Run: headless pygame with SDL's dummy video driver; simulated clock (each Clock.tick advances the game by its frame time, no real sleeping); random seed 0; keys injected as events and as key.get_pressed() state; mouse plan: one left click at the window centre at the start of phase 2, then a move to the lower-right quarter at the start of phase 3.
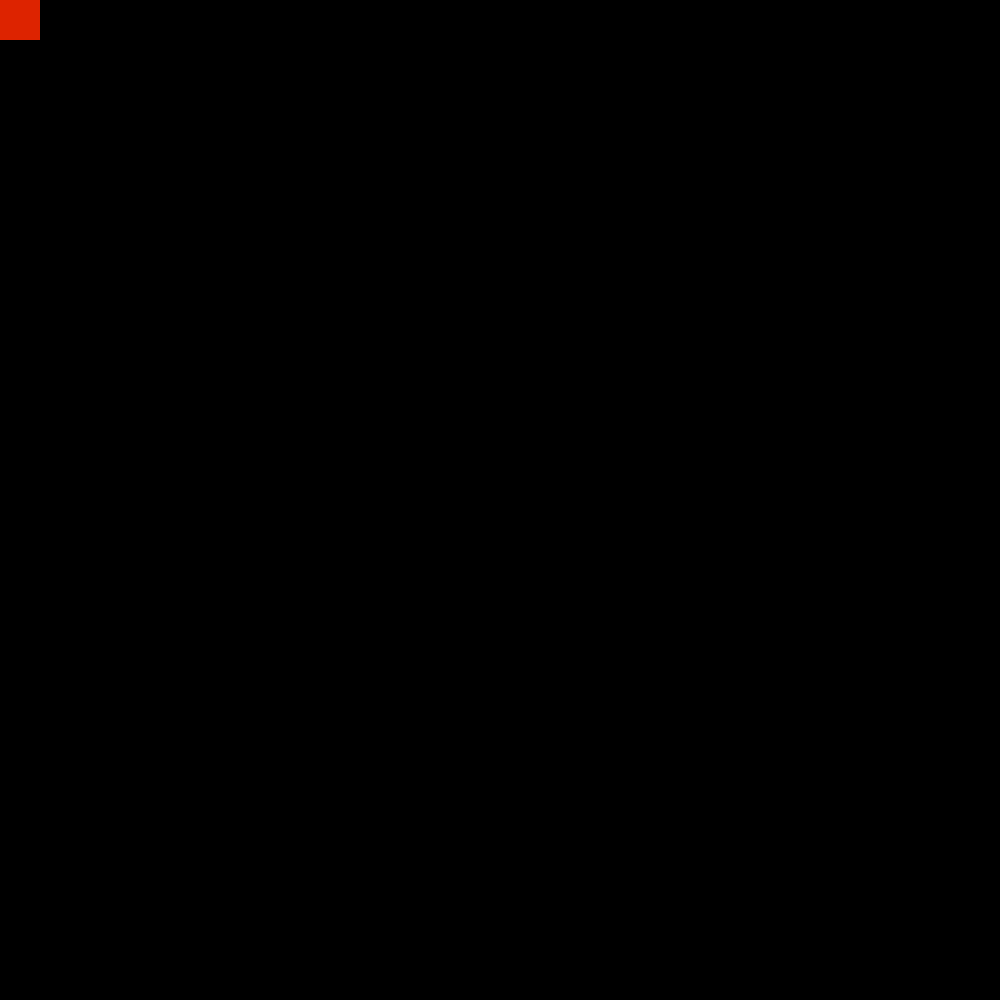
Frame 1 of 4 · flips 1–60 · no input
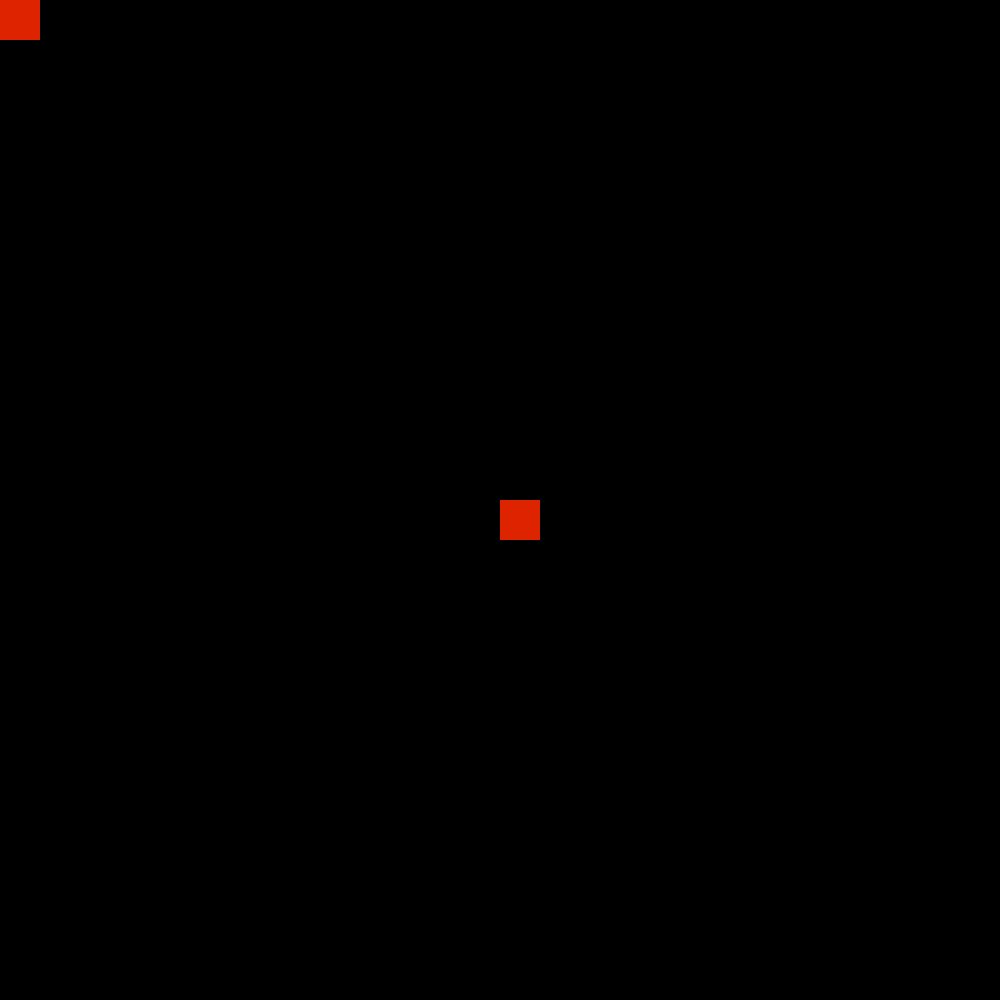
Frame 2 of 4 · flips 61–180 · clicked the window centre · tapped SPACE, RETURN · held RIGHT (→), D
Frame 3 of 4 · flips 181–300 · moved the mouse to the lower-right quarter · held DOWN (↓), S · screen unchanged from frame 2, image omitted
Frame 4 of 4 · flips 301–420 · held LEFT (←), A, UP (↑), W · screen unchanged from frame 3, image omitted

The pygame program that drew these frames:

import pygame
pygame.init()
win = pygame.display.set_mode((1000, 1000))

pygame.display.set_caption("Fight shooters")
width = 40
height = 40
run = True
while run:
    x = 0
    y = 0
    print(x)
    print(y)
   

    for event in pygame.event.get():
        if event.type == pygame.QUIT:
            run = False
        if event.type == pygame.MOUSEBUTTONDOWN:
            print("hgvg")
        if event.type == pygame.MOUSEBUTTONDOWN:
            pass
            (x, y) = pygame.mouse.get_pos()
        
        
            
            print("You clicked a rec!")
    Keys = pygame.key.get_pressed()
    mouse = pygame.mouse.get_pressed()
    if Keys[pygame.K_b]:
        width = width + 4
        height = height + 4
    if Keys[pygame.K_s]:
        width = width - 4
        height = height - 4
    if Keys[pygame.K_m]:
        (x, y) = pygame.mouse.get_pos()
        pass
    play_button = pygame.draw.rect(win, (221, 35, 0), (x, y, width, height))
    pygame.display.update()
pygame.quit()
